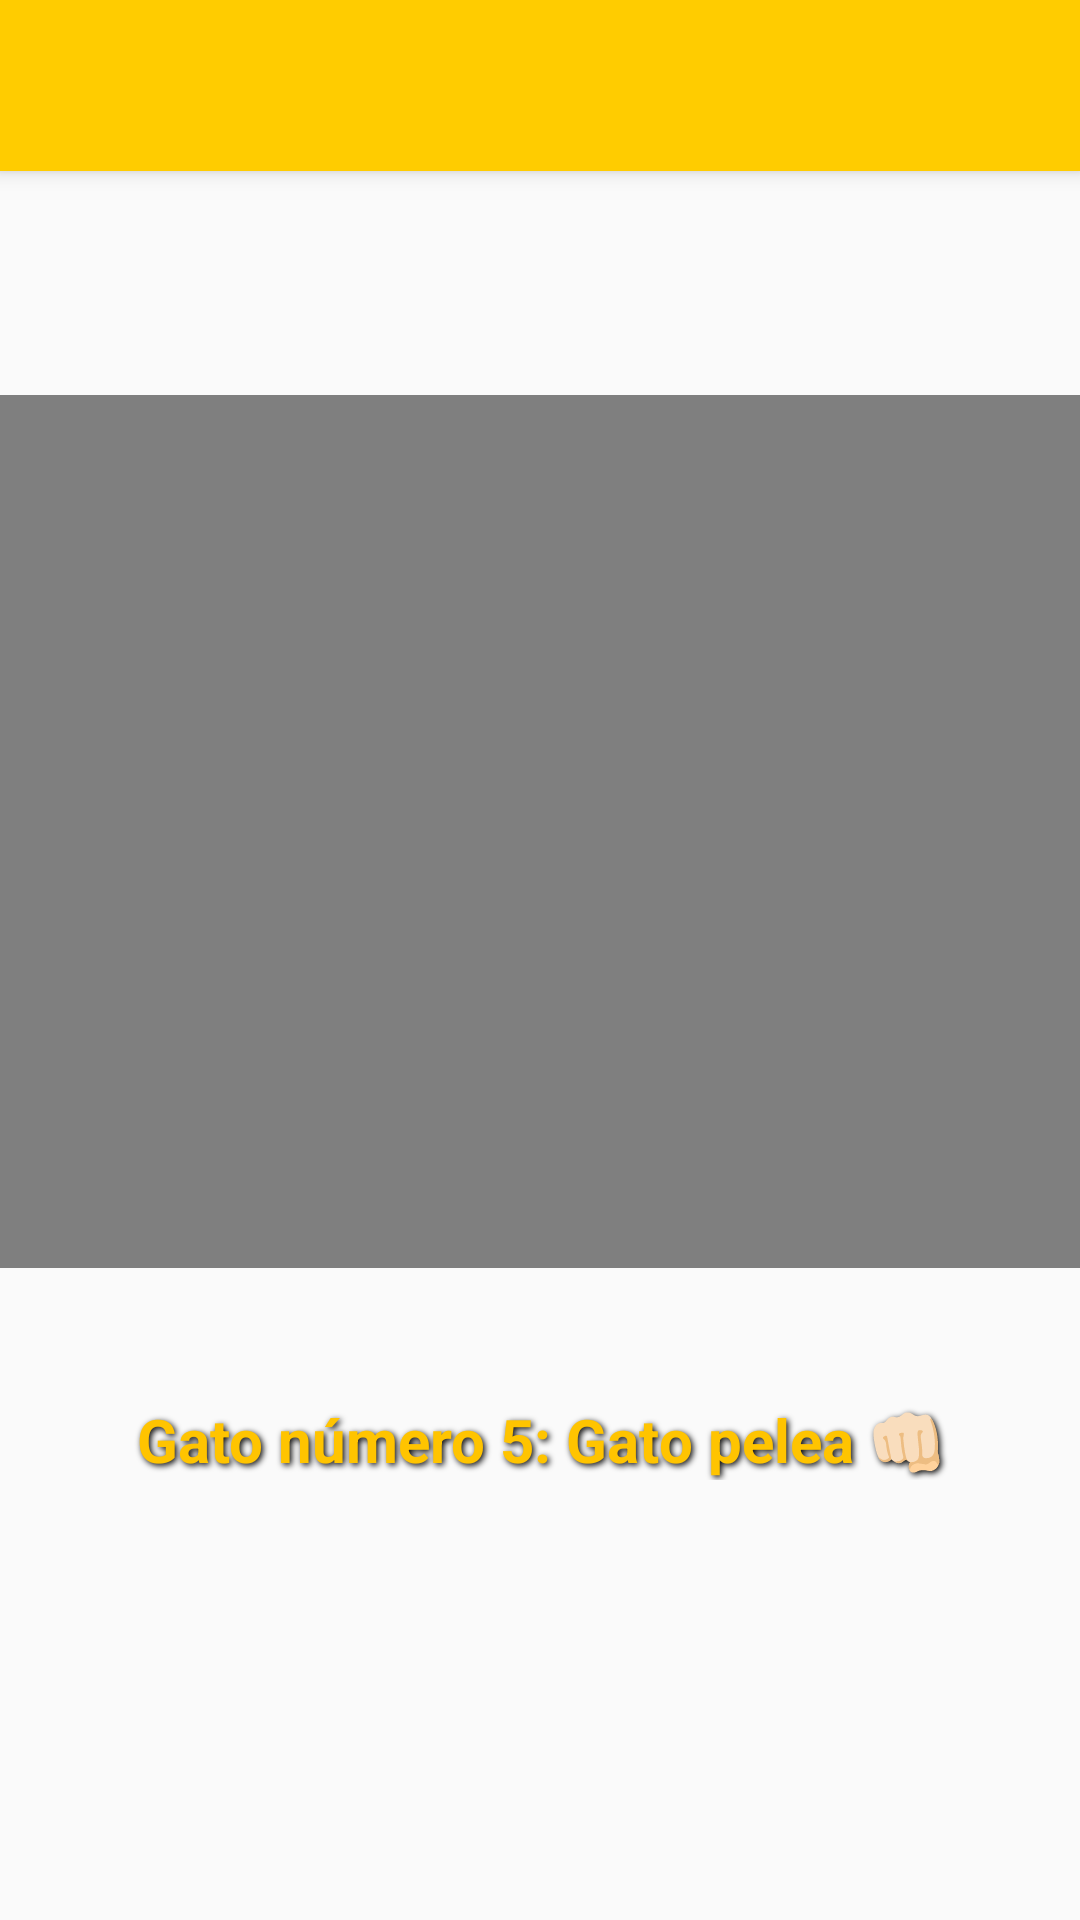

Reconstruct the res/layout file that produces this screen, plus the resources it refers to.
<!-- AndroidManifest.xml: application theme AppTheme -->
<!-- res/layout/activity_gato1.xml -->
<?xml version="1.0" encoding="utf-8"?>
<androidx.constraintlayout.widget.ConstraintLayout xmlns:android="http://schemas.android.com/apk/res/android"
    xmlns:app="http://schemas.android.com/apk/res-auto"
    xmlns:tools="http://schemas.android.com/tools"
    android:layout_width="match_parent"
    android:layout_height="match_parent"
    tools:context=".Gato1">

    <TextView
        android:id="@+id/textView15"
        android:layout_width="match_parent"
        android:layout_height="wrap_content"
        android:shadowColor="#000000"
        android:shadowDx="2"
        android:shadowDy="2"
        android:shadowRadius="5"
        android:strokeWidth="3"
        android:strokeColor="#000000"
        android:text="Gato número 5: Gato pelea 👊🏻"
        android:textAlignment="center"
        android:textColor="#FFC400"
        android:textSize="20sp"
        android:textStyle="bold"
        app:emojiCompatEnabled="true"
        app:layout_constraintBottom_toBottomOf="parent"
        app:layout_constraintStart_toStartOf="parent"
        app:layout_constraintTop_toTopOf="parent"
        app:layout_constraintVertical_bias="0.761" />

    <VideoView
        android:id="@+id/inicio"
        android:layout_width="match_parent"
        android:layout_height="291dp"
        app:layout_constraintBottom_toBottomOf="parent"
        app:layout_constraintStart_toStartOf="parent"
        app:layout_constraintTop_toTopOf="parent"
        app:layout_constraintVertical_bias="0.377" />

    <androidx.appcompat.widget.Toolbar
        android:id="@+id/toolbar"
        android:layout_width="match_parent"
        android:layout_height="57dp"
        android:background="?attr/colorPrimary"
        android:elevation="4dp"
        android:theme="@style/ThemeOverlay.AppCompat.ActionBar"
        app:layout_constraintBottom_toBottomOf="parent"
        app:layout_constraintEnd_toEndOf="parent"
        app:layout_constraintHorizontal_bias="0.0"
        app:layout_constraintStart_toStartOf="parent"
        app:layout_constraintTop_toTopOf="parent"
        app:layout_constraintVertical_bias="0.0"
        app:popupTheme="@style/ThemeOverlay.AppCompat.Light" />


</androidx.constraintlayout.widget.ConstraintLayout>
<!-- resources referenced by this layout -->
<resources>
  <style name="AppTheme" parent="Theme.AppCompat.Light.NoActionBar">
      <item name="colorPrimary">@color/colorPrimary</item>
      <item name="colorPrimaryDark">@color/colorPrimaryDark</item>
      <item name="colorAccent">@color/colorAccent</item>
      </style>
  <color name="colorPrimary">#FFCC00</color>
  <color name="colorPrimaryDark">#FF9900</color>
  <color name="colorAccent">#FF3366</color>
</resources>
